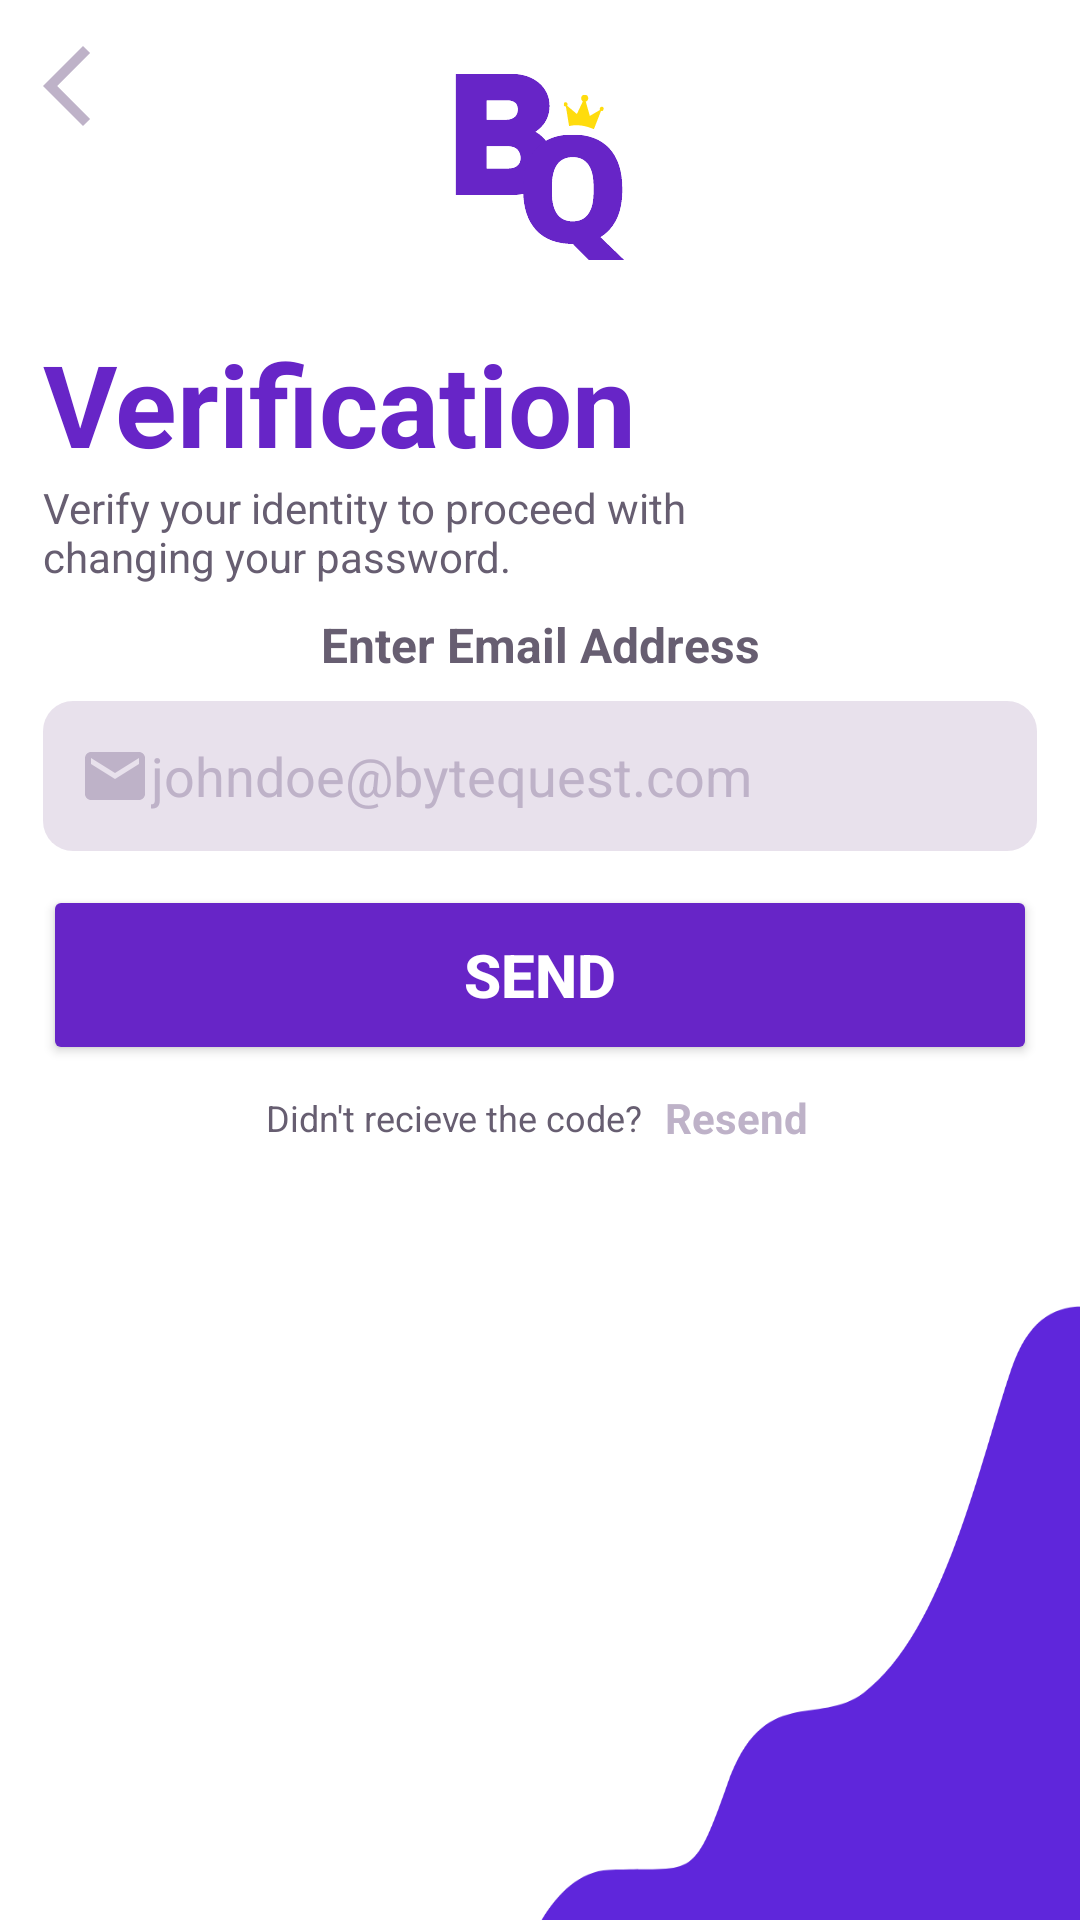

This screen was rendered from an Android layout file. Write that file and the resources it references.
<!-- AndroidManifest.xml: application theme Theme.FinalProjectJava -->
<!-- res/layout/activity_email_verification.xml -->
<?xml version="1.0" encoding="utf-8"?>
<androidx.constraintlayout.widget.ConstraintLayout xmlns:android="http://schemas.android.com/apk/res/android"
    xmlns:app="http://schemas.android.com/apk/res-auto"
    xmlns:tools="http://schemas.android.com/tools"
    android:id="@+id/main"
    android:layout_width="match_parent"
    android:layout_height="match_parent"
    android:background="@drawable/bg_background_6"
    tools:context=".activities.EmailVerificationActivity">

    
    <androidx.constraintlayout.widget.Guideline
        android:id="@+id/guidelineStart"
        android:layout_width="wrap_content"
        android:layout_height="wrap_content"
        android:orientation="vertical"
        app:layout_constraintGuide_percent="0.04" />

    <androidx.constraintlayout.widget.Guideline
        android:id="@+id/guidelineEnd"
        android:layout_width="wrap_content"
        android:layout_height="wrap_content"
        android:orientation="vertical"
        app:layout_constraintGuide_percent="0.96" />

    
    <androidx.constraintlayout.widget.Guideline
        android:id="@+id/guidelineTop"
        android:layout_width="wrap_content"
        android:layout_height="wrap_content"
        android:orientation="horizontal"
        app:layout_constraintGuide_percent="0.02" />

    <androidx.constraintlayout.widget.Guideline
        android:id="@+id/guidelineContentTop"
        android:layout_width="wrap_content"
        android:layout_height="wrap_content"
        android:orientation="horizontal"
        app:layout_constraintGuide_percent="0.15" />

    <androidx.constraintlayout.widget.Guideline
        android:id="@+id/guidelineLoginContent"
        android:layout_width="wrap_content"
        android:layout_height="wrap_content"
        android:orientation="horizontal"
        app:layout_constraintGuide_percent="0.30" />

    <androidx.constraintlayout.widget.Guideline
        android:id="@+id/guidelineContentBottom"
        android:layout_width="wrap_content"
        android:layout_height="wrap_content"
        android:orientation="horizontal"
        app:layout_constraintGuide_percent="0.42966444" />

    
    <ImageView
        android:id="@+id/goBackClickIV"
        android:layout_width="32dp"
        android:layout_height="32dp"
        app:layout_constraintStart_toStartOf="@id/guidelineStart"
        app:layout_constraintTop_toTopOf="@id/guidelineTop"
        app:srcCompat="@drawable/ic_go_back_light_gray" />

    
    <ImageView
        android:id="@+id/imageView2"
        android:layout_width="86dp"
        android:layout_height="86dp"
        app:layout_constraintEnd_toEndOf="parent"
        app:layout_constraintStart_toStartOf="parent"
        app:layout_constraintTop_toTopOf="@id/guidelineTop"
        app:srcCompat="@drawable/ic_bytequest_logo_alt" />

    

    

    

    

    <TextView
        android:id="@+id/tvTitle"
        android:layout_width="0dp"
        android:layout_height="wrap_content"
        android:text="Verification"
        android:textColor="@color/purple"
        android:textSize="38sp"
        android:textStyle="bold"
        app:layout_constraintBottom_toTopOf="@+id/guidelineLoginContent"
        app:layout_constraintEnd_toStartOf="@+id/guidelineEnd"
        app:layout_constraintHorizontal_bias="0.0"
        app:layout_constraintStart_toStartOf="@id/guidelineStart"
        app:layout_constraintTop_toTopOf="@id/guidelineContentTop"
        app:layout_constraintVertical_bias="0.29" />

    <TextView
        android:id="@+id/tvDescription"
        android:layout_width="0dp"
        android:layout_height="wrap_content"
        android:text="Verify your identity to proceed with changing your password."
        android:textColor="@color/darkGray"
        android:textSize="14sp"
        app:layout_constraintBottom_toTopOf="@+id/guidelineLoginContent"
        app:layout_constraintEnd_toStartOf="@+id/guidelineEnd"
        app:layout_constraintHorizontal_bias="0.0"
        app:layout_constraintStart_toStartOf="@id/guidelineStart"
        app:layout_constraintTop_toBottomOf="@+id/tvTitle"
        app:layout_constraintVertical_bias="0.0"
        app:layout_constraintWidth_percent="0.65" />

    <TextView
        android:id="@+id/tvEmailLabel"
        android:layout_width="wrap_content"
        android:layout_height="wrap_content"
        android:layout_marginTop="4dp"
        android:text="Enter Email Address"
        android:textColor="@color/darkGray"
        android:textSize="16sp"
        android:textStyle="bold"
        app:layout_constraintBottom_toTopOf="@+id/guidelineContentBottom"
        app:layout_constraintEnd_toEndOf="parent"
        app:layout_constraintStart_toStartOf="parent"
        app:layout_constraintTop_toTopOf="@+id/guidelineLoginContent"
        app:layout_constraintVertical_bias="0.141" />

    <EditText
        android:id="@+id/emailInput"
        android:layout_width="0dp"
        android:layout_height="50dp"
        android:layout_marginTop="8dp"
        android:background="@drawable/bg_background_edittext"
        android:drawableStart="@drawable/ic_email"
        android:ems="10"
        android:hint="johndoe@bytequest.com"
        android:inputType="textEmailAddress"
        android:padding="12dp"
        android:textColor="@color/darkGray"
        android:textColorHint="@color/lightGray"
        app:layout_constraintBottom_toTopOf="@+id/guidelineContentBottom"
        app:layout_constraintEnd_toEndOf="@id/guidelineEnd"
        app:layout_constraintHorizontal_bias="0.0"
        app:layout_constraintStart_toStartOf="@id/guidelineStart"
        app:layout_constraintTop_toBottomOf="@id/tvEmailLabel"
        app:layout_constraintVertical_bias="0.0" />

    <Button
        android:id="@+id/sendBtn"
        android:layout_width="0dp"
        android:layout_height="60dp"
        android:layout_marginTop="20dp"
        android:backgroundTint="@color/purple"
        android:text="Send"
        android:textColor="@color/white"
        android:textSize="20sp"
        android:textStyle="bold"
        app:layout_constraintBottom_toBottomOf="parent"
        app:layout_constraintEnd_toEndOf="@id/guidelineEnd"
        app:layout_constraintHorizontal_bias="0.0"
        app:layout_constraintStart_toStartOf="@id/guidelineStart"
        app:layout_constraintTop_toTopOf="@+id/guidelineContentBottom"
        app:layout_constraintVertical_bias="0.0" />

    <LinearLayout
        android:id="@+id/llFooter"
        android:layout_width="wrap_content"
        android:layout_height="wrap_content"
        android:layout_marginTop="8dp"
        android:gravity="center"
        android:orientation="horizontal"
        app:layout_constraintEnd_toEndOf="parent"
        app:layout_constraintStart_toStartOf="parent"
        app:layout_constraintTop_toBottomOf="@id/sendBtn">

        <TextView
            android:id="@+id/promptTxt"
            android:layout_width="wrap_content"
            android:layout_height="wrap_content"
            android:text="Didn't recieve the code?"
            android:textColor="@color/darkGray"
            android:textSize="12sp" />

        <TextView
            android:id="@+id/resendTxt"
            android:layout_width="wrap_content"
            android:layout_height="wrap_content"
            android:layout_marginStart="4dp"
            android:text=" Resend"
            android:textColor="@color/lightGray"
            android:textSize="14sp"
            android:textStyle="bold" />

        <TextView
            android:id="@+id/counterTxt"
            android:layout_width="wrap_content"
            android:layout_height="wrap_content"
            android:layout_marginStart="2dp"
            android:text=""
            android:textColor="@color/darkGray"
            android:textSize="12sp"
            android:textStyle="bold" />
    </LinearLayout>

</androidx.constraintlayout.widget.ConstraintLayout>
<!-- resources referenced by this layout -->
<resources>
  <color name="darkGray">#675E71</color>
  <color name="lightGray">#BEB2C8</color>
  <color name="purple">#6725C7</color>
  <color name="white">#FFFFFFFF</color>
  <!-- drawable bg_background_6: png bitmap (drawable, 25348 bytes) -->
  <!-- drawable bg_background_edittext (drawable) -->
  <?xml version="1.0" encoding="utf-8"?>
  <shape xmlns:android="http://schemas.android.com/apk/res/android"
      android:shape="rectangle">
  
      <solid android:color="@color/transparentLightGray"/>
      <corners android:radius="10dp"/>
  
  </shape>
  <!-- drawable ic_bytequest_logo_alt: vector/xml drawable (drawable, 8632 chars, omitted) -->
  <!-- drawable ic_email (drawable) -->
  <vector xmlns:android="http://schemas.android.com/apk/res/android" android:height="24dp" android:tint="@color/lightGray" android:viewportHeight="24" android:viewportWidth="24" android:width="24dp">
        
      <path android:fillColor="@android:color/white" android:pathData="M20,4L4,4c-1.1,0 -1.99,0.9 -1.99,2L2,18c0,1.1 0.9,2 2,2h16c1.1,0 2,-0.9 2,-2L22,6c0,-1.1 -0.9,-2 -2,-2zM20,8l-8,5 -8,-5L4,6l8,5 8,-5v2z"/>
      
  </vector>
  <!-- drawable ic_go_back_light_gray (drawable) -->
  <vector xmlns:android="http://schemas.android.com/apk/res/android"
      android:autoMirrored="true"
      android:height="32dp"
      android:tint="@color/lightGray"
      android:viewportHeight="960"
      android:viewportWidth="960"
      android:width="32dp">
        
      <path android:fillColor="@android:color/white" android:pathData="M400,880L0,480L400,80L471,151L142,480L471,809L400,880Z"/>
      
  </vector>
  <style name="Theme.FinalProjectJava" parent="Base.Theme.FinalProjectJava" />
  <color name="transparentLightGray">#89D4C8DB</color>
  <style name="Base.Theme.FinalProjectJava" parent="Theme.Material3.DayNight.NoActionBar">
          
          
      </style>
</resources>
